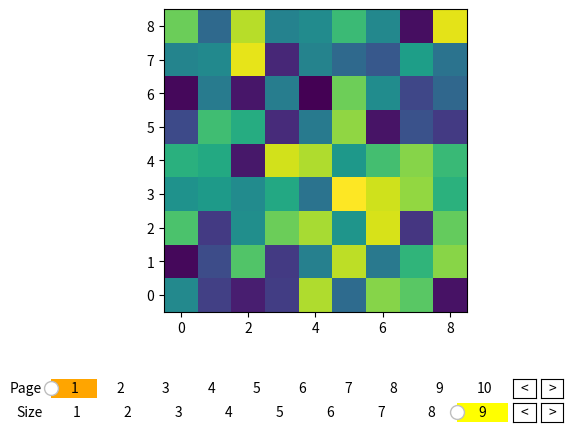

Recreate this plot in Python.
import matplotlib.widgets
import matplotlib.patches
import mpl_toolkits.axes_grid1


class PageSlider(matplotlib.widgets.Slider):

    def __init__(self, ax, label, numpages = 10, valinit=0, valfmt='%1d',
                 closedmin=True, closedmax=True,
                 dragging=True, **kwargs):
        self.facecolor = kwargs.get('facecolor',"w")
        self.activecolor = kwargs.pop('activecolor',"b")
        self.fontsize = kwargs.pop('fontsize', 10)
        self.numpages = numpages

        super(PageSlider, self).__init__(ax, label, 0, numpages,
                            valinit=valinit, valfmt=valfmt, **kwargs)

        self.poly.set_visible(False)
        self.vline.set_visible(False)
        self.pageRects = []
        for i in range(numpages):
            facecolor = self.activecolor if i==valinit else self.facecolor
            r  = matplotlib.patches.Rectangle((float(i)/numpages, 0), 1./numpages, 1,
                                transform=ax.transAxes, facecolor=facecolor)
            ax.add_artist(r)
            self.pageRects.append(r)
            ax.text(float(i)/numpages+0.5/numpages, 0.5, str(i+1),
                    ha="center", va="center", transform=ax.transAxes,
                    fontsize=self.fontsize)
        self.valtext.set_visible(False)

        divider = mpl_toolkits.axes_grid1.make_axes_locatable(ax)
        bax = divider.append_axes("right", size="5%", pad=0.05)
        fax = divider.append_axes("right", size="5%", pad=0.05)
        self.button_back = matplotlib.widgets.Button(bax, label=r'<',
                        color=self.facecolor, hovercolor=self.activecolor)
        self.button_forward = matplotlib.widgets.Button(fax, label=r'>',
                        color=self.facecolor, hovercolor=self.activecolor)
        self.button_back.label.set_fontsize(self.fontsize)
        self.button_forward.label.set_fontsize(self.fontsize)
        self.button_back.on_clicked(self.backward)
        self.button_forward.on_clicked(self.forward)
        self.on_changed(self._update)

    def _update(self, event):
        if type(event).__name__ != 'int':
            super(PageSlider, self)._update(event)
        i = int(self.val)
        if i >= self.valmax:
            return
        self._colorize(i)

    def _colorize(self, i):
        for j in range(self.numpages):
            self.pageRects[j].set_facecolor(self.facecolor)
        self.pageRects[i].set_facecolor(self.activecolor)

    def forward(self, event):
        current_i = int(self.val)
        i = current_i+1
        if (i < self.valmin) or (i >= self.valmax):
            return
        self._colorize(i)
        self.set_val(i)
        # self._update(event)

    def backward(self, event):
        current_i = int(self.val)
        i = current_i-1
        if (i < self.valmin) or (i >= self.valmax):
            return
        self._colorize(i)
        self.set_val(i)
        # self._update(event)


if __name__ == "__main__":
    import numpy as np
    from matplotlib import pyplot as plt

    t = 10
    num_pages = t
    data = np.random.rand(9, 9, num_pages)

    fig, ax = plt.subplots()
    fig.subplots_adjust(bottom=0.25)

    im = ax.imshow(data[:, :, 0], cmap='viridis', interpolation='nearest', origin="lower")

    ax_slider = fig.add_axes([0.1, 0.07, 0.8, 0.04])
    ax_slider2 = fig.add_axes([0.1, 0.02, 0.8, 0.04])
    slider = PageSlider(ax_slider, 'Page', num_pages, activecolor="orange")
    slider2 = PageSlider(ax_slider2, 'Size', data.shape[0], valinit=8, activecolor="yellow")

    def update(val):
        i = int(slider.val)
        j = int(slider2.val)
        im.set_data(data[:j+1,:j+1,i])
        im.set_extent([-0.5,j+0.5,-0.5,j+0.5])
        fig.canvas.draw()


    slider.on_changed(update)
    slider2.on_changed(update)

    plt.show()
